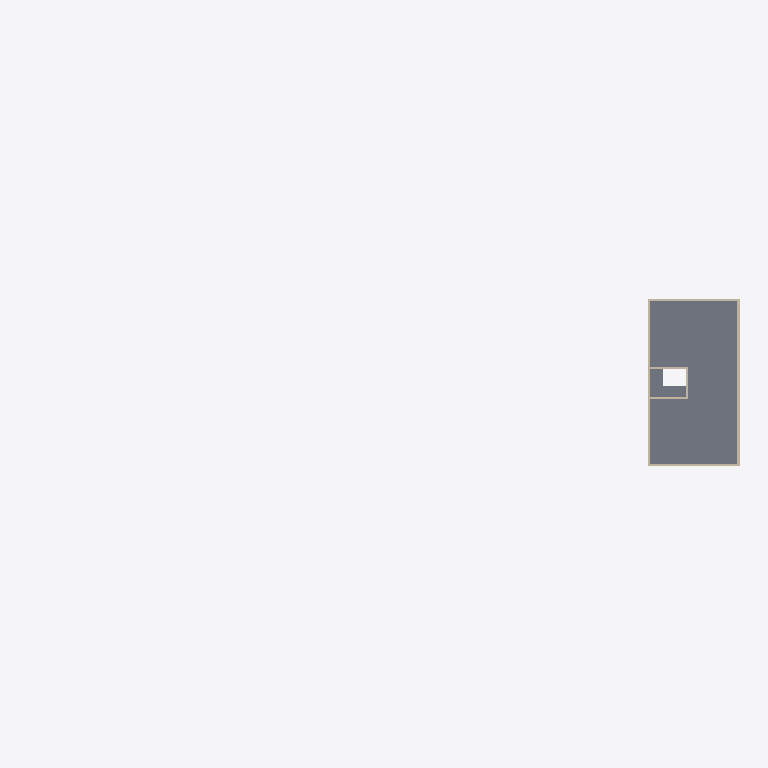
Plan cut of the same IFC building model at storey 'Level 4' (level 12.78 m, cut at 14.18 m), seen from above with north up, elements coloured by IFC class: 9 walls (beige), 1 slab (grey). Cut surfaces are drawn darker.
Extent 114.7 m × 27.4 m × 17.3 m (x, y, z). Storeys (5): Level 0 at 0.00 m; Level 1 at 3.26 m; Level 2 at 6.52 m; Level 3 at 9.78 m; Level 4 at 12.78 m. Elements (272): 126 IfcWall, 120 IfcWindow, 17 IfcColumn, 8 IfcSlab, 1 IfcBuildingElementProxy.

HEADER;
FILE_DESCRIPTION(('ViewDefinition [DesignTransferView_V1.0]'),'2;1');
FILE_NAME('Project  Number','2018-04-04T13:23:47',(''),(''),'The EXPRESS Data Manager Version 5.02.0100.07 : 28 Aug 2013','20170223_1515(x64) - Exporter 18.2.0.0 - Alternate UI 18.2.0.0','');
FILE_SCHEMA(('IFC4'));
ENDSEC;
DATA;
#107=IFCPROJECT('3i4xaigyLDrRf8sAYaa5eF',#42,'Project  Number',$,$,'Project Name','Project  Status',(#98),#93);
#14123=IFCSITE('3i4xaigyLDrRf8sAYaa5eD',#42,'Default',$,'',#14122,$,$,.ELEMENT.,$,$,$,$,$);
#122=IFCBUILDING('3i4xaigyLDrRf8sAYaa5eE',#42,'',$,$,#33,$,'',.ELEMENT.,$,$,$);
#135=IFCBUILDINGSTOREY('3i4xaigyLDrRf8sAXRRvRm',#42,'Level 0',$,$,#133,$,'Level 0',.ELEMENT.,0.0);
#141=IFCBUILDINGSTOREY('3i4xaigyLDrRf8sAXRRvlM',#42,'Level 1',$,$,#140,$,'Level 1',.ELEMENT.,3.25999999999983);
#147=IFCBUILDINGSTOREY('3i4xaigyLDrRf8sAXRRBIS',#42,'Level 2',$,$,#146,$,'Level 2',.ELEMENT.,6.51999999999971);
#153=IFCBUILDINGSTOREY('3i4xaigyLDrRf8sAXRRBSA',#42,'Level 3',$,$,#152,$,'Level 3',.ELEMENT.,9.77999999999971);
#159=IFCBUILDINGSTOREY('3i4xaigyLDrRf8sAXRRB73',#42,'Level 4',$,$,#158,$,'Level 4',.ELEMENT.,12.7799999999997);
#14086=IFCSLAB('37LrALzVXDcgJ5IOMyWgcu',#42,'Floor:Geschossdecke - 300mm:238797',$,'Floor:Geschossdecke - 300mm',#14038,#14072,'238797',.FLOOR.);
#8845=IFCWALL('2CDtVmo_f6ZQ3TiMmJu9Qt',#42,'Basic Wall:tragende Außenwand mit WDVS - 365mm:220444',$,'Basic Wall:tragende Außenwand mit WDVS - 365mm:204446',#8823,#8841,'220444',.NOTDEFINED.);
#8808=IFCWALL('2CDtVmo_f6ZQ3TiMmJu9Qm',#42,'Basic Wall:tragende Außenwand mit WDVS - 365mm:220443',$,'Basic Wall:tragende Außenwand mit WDVS - 365mm:204446',#8785,#8804,'220443',.NOTDEFINED.);
#8882=IFCWALL('2CDtVmo_f6ZQ3TiMmJu9Qs',#42,'Basic Wall:tragende Außenwand mit WDVS - 365mm:220445',$,'Basic Wall:tragende Außenwand mit WDVS - 365mm:204446',#8860,#8878,'220445',.NOTDEFINED.);
#9067=IFCWALL('2CDtVmo_f6ZQ3TiMmJu9Ho',#42,'Basic Wall:tragende Außenwand mit WDVS - 365mm:221145',$,'Basic Wall:tragende Außenwand mit WDVS - 365mm:204446',#9045,#9063,'221145',.NOTDEFINED.);
#8919=IFCWALL('2CDtVmo_f6ZQ3TiMmJu9Qr',#42,'Basic Wall:tragende Außenwand mit WDVS - 365mm:220446',$,'Basic Wall:tragende Außenwand mit WDVS - 365mm:204446',#8897,#8915,'220446',.NOTDEFINED.);
#8993=IFCWALL('2CDtVmo_f6ZQ3TiMmJu9MH',#42,'Basic Wall:tragende Außenwand mit WDVS - 365mm:220730',$,'Basic Wall:tragende Außenwand mit WDVS - 365mm:204446',#8971,#8989,'220730',.NOTDEFINED.);
#8956=IFCWALL('2CDtVmo_f6ZQ3TiMmJu9O9',#42,'Basic Wall:tragende Außenwand mit WDVS - 365mm:220578',$,'Basic Wall:tragende Außenwand mit WDVS - 365mm:204446',#8934,#8952,'220578',.NOTDEFINED.);
#9030=IFCWALL('2CDtVmo_f6ZQ3TiMmJu9KM',#42,'Basic Wall:tragende Außenwand mit WDVS - 365mm:220861',$,'Basic Wall:tragende Außenwand mit WDVS - 365mm:204446',#9008,#9026,'220861',.NOTDEFINED.);
#9104=IFCWALL('2CDtVmo_f6ZQ3TiMmJuAdw',#42,'Basic Wall:tragende Außenwand mit WDVS - 365mm:221777',$,'Basic Wall:tragende Außenwand mit WDVS - 365mm:204446',#9082,#9100,'221777',.NOTDEFINED.);
ENDSEC;